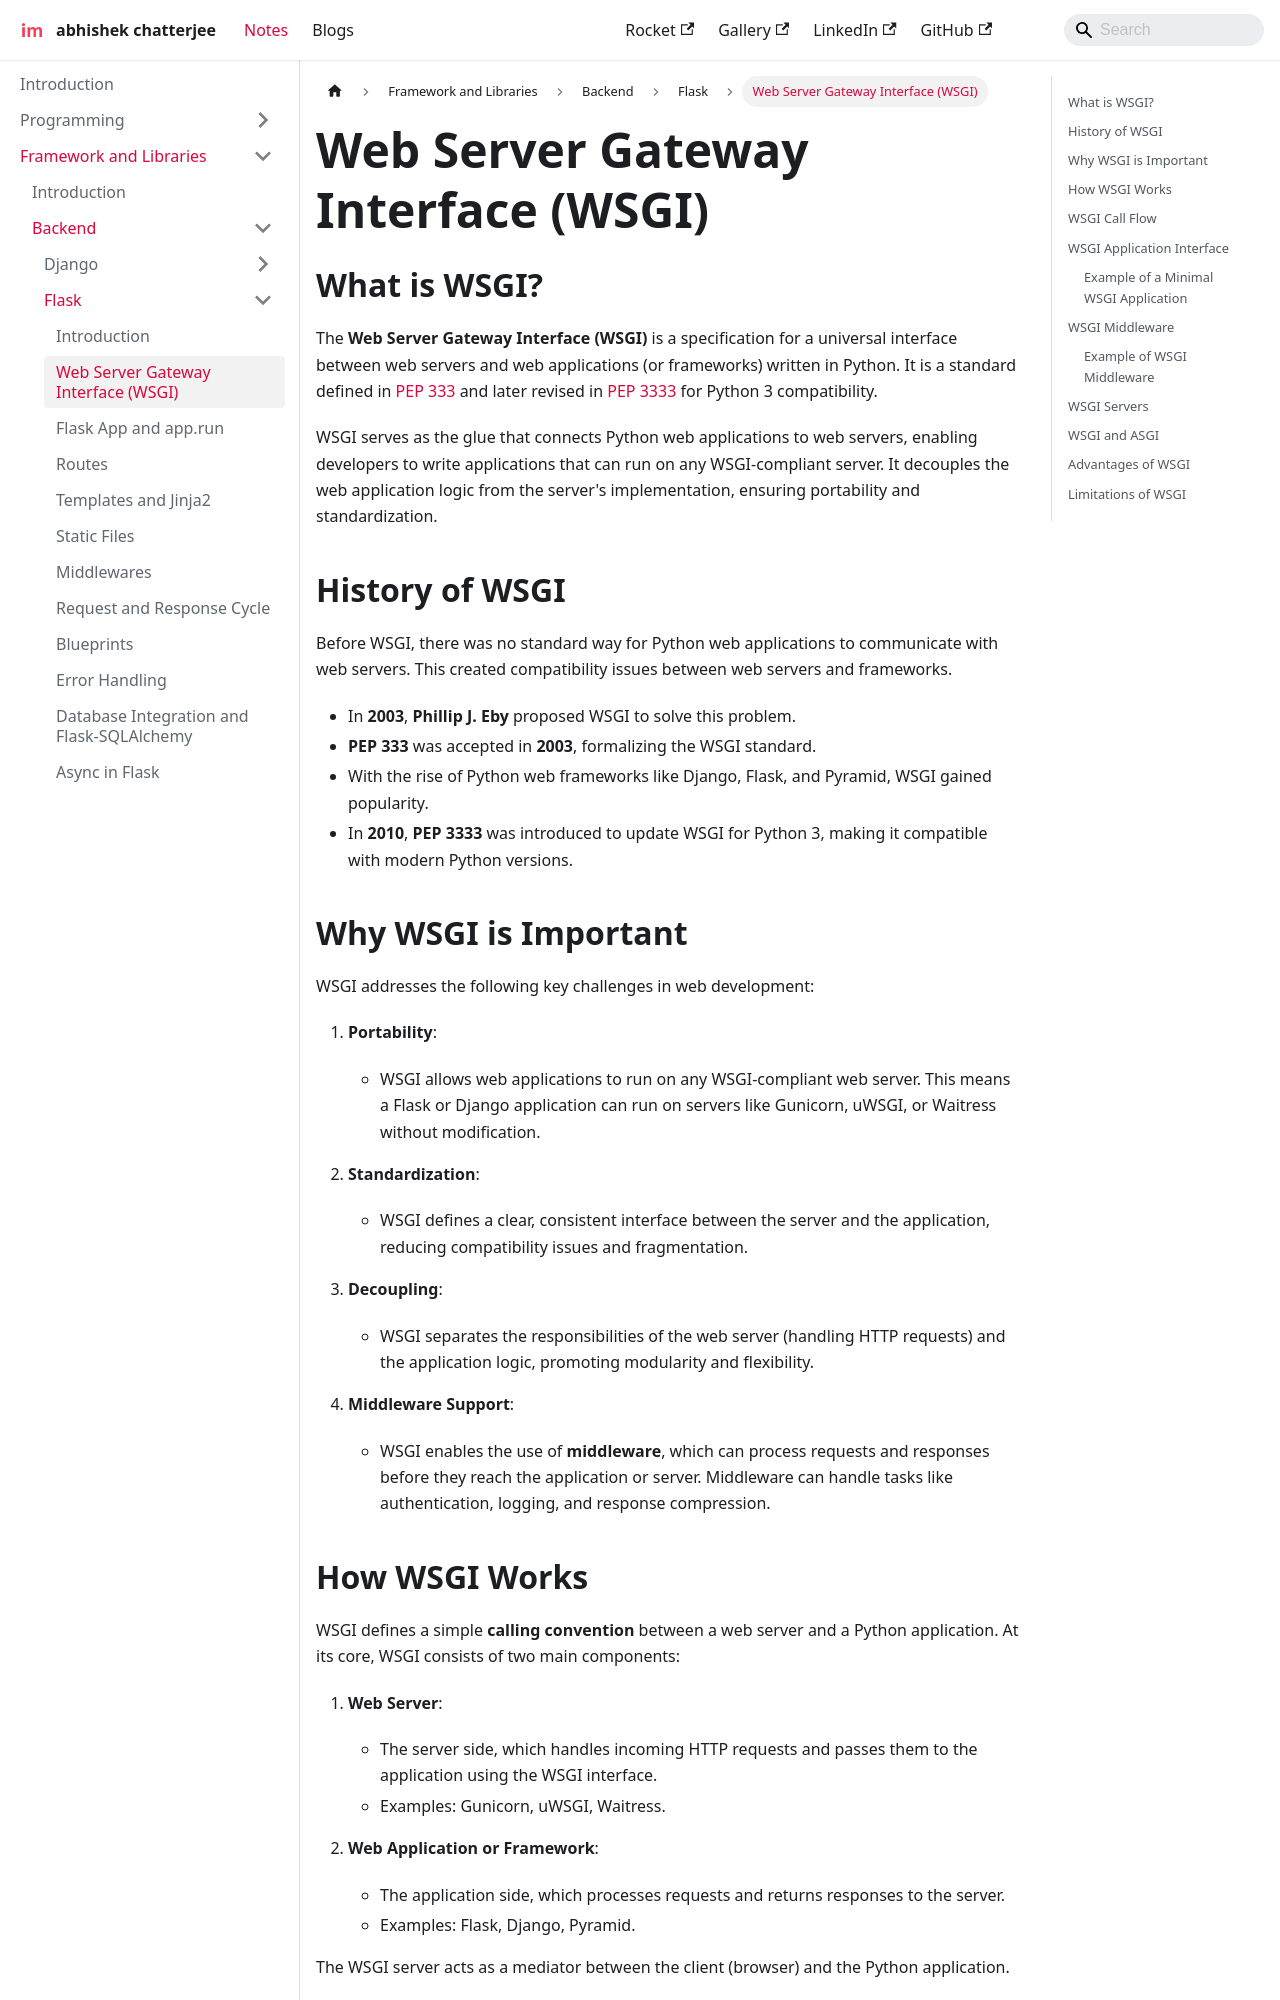

repository: imdeepmind/imdeepmind.github.io · page: docs/frameworks-libraries/backend/flask/wsgi/index.html · generator: docusaurus

---
sidebar_position: 2
---

# Web Server Gateway Interface (WSGI)

## What is WSGI?

The **Web Server Gateway Interface (WSGI)** is a specification for a universal interface between web servers and web applications (or frameworks) written in Python. It is a standard defined in [PEP 333](https://peps.python.org/pep-0333/) and later revised in [PEP 3333](https://peps.python.org/pep-3333/) for Python 3 compatibility.

WSGI serves as the glue that connects Python web applications to web servers, enabling developers to write applications that can run on any WSGI-compliant server. It decouples the web application logic from the server's implementation, ensuring portability and standardization.

## History of WSGI

Before WSGI, there was no standard way for Python web applications to communicate with web servers. This created compatibility issues between web servers and frameworks.

- In **2003**, **Phillip J. Eby** proposed WSGI to solve this problem.
- **PEP 333** was accepted in **2003**, formalizing the WSGI standard.
- With the rise of Python web frameworks like Django, Flask, and Pyramid, WSGI gained popularity.
- In **2010**, **PEP 3333** was introduced to update WSGI for Python 3, making it compatible with modern Python versions.

## Why WSGI is Important

WSGI addresses the following key challenges in web development:

1. **Portability**:

   - WSGI allows web applications to run on any WSGI-compliant web server. This means a Flask or Django application can run on servers like Gunicorn, uWSGI, or Waitress without modification.

2. **Standardization**:

   - WSGI defines a clear, consistent interface between the server and the application, reducing compatibility issues and fragmentation.

3. **Decoupling**:

   - WSGI separates the responsibilities of the web server (handling HTTP requests) and the application logic, promoting modularity and flexibility.

4. **Middleware Support**:
   - WSGI enables the use of **middleware**, which can process requests and responses before they reach the application or server. Middleware can handle tasks like authentication, logging, and response compression.
